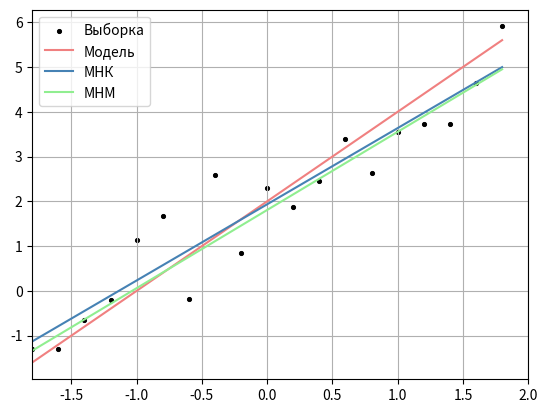

Write the Python code that produced this figure. (Note: this script raises an exception after producing the figure.)
import numpy as np
from scipy import stats as stats
import matplotlib.pyplot as plt
import scipy.optimize as opt
from pathlib import Path


def func(x):
    return 2 + 2 * x


def noise_func(x):
    y = []
    for i in x:
        y.append(func(i) + stats.norm.rvs(0, 1))
    return y


def LMM(parameters, x, y):
    alpha_0, alpha_1 = parameters
    sum = 0
    for i in range(len(x)):
        sum += abs(y[i] - alpha_0 - alpha_1 * x[i])
    return sum


def get_MNK_params(x, y):
    beta_1 = (np.mean(x * y) - np.mean(x) * np.mean(y)) / (
        np.mean(x * x) - np.mean(x) ** 2
    )
    beta_0 = np.mean(y) - beta_1 * np.mean(x)
    return beta_0, beta_1


def get_MNM_params(x, y):
    beta_0, beta_1 = get_MNK_params(x, y)
    result = opt.minimize(LMM, [beta_0, beta_1], args=(x, y), method="SLSQP")
    coeffs = result.x
    alpha_0, alpha_1 = coeffs[0], coeffs[1]
    return alpha_0, alpha_1


def MNK(x, y):
    beta_0, beta_1 = get_MNK_params(x, y)
    print("beta_0 = " + str(beta_0), "beta_1 = " + str(beta_1))
    y_new = [beta_0 + beta_1 * _x for _x in x]
    return y_new


def MNM(x, y):
    alpha_0, alpha_1 = get_MNM_params(x, y)
    print("alpha_0= " + str(alpha_0), "alpha_1 = " + str(alpha_1))
    y_new = [alpha_0 + alpha_1 * _x for _x in x]
    return y_new


def get_dist(y_model, y_regr):
    arr = [(y_model[i] - y_regr[i]) ** 2 for i in range(len(y_model))]
    dist_y = sum(arr)
    return dist_y


def plot_lin_regression(text, x, y, number):
    y_mnk = MNK(x, y)
    y_mnm = MNM(x, y)
    y_dist_mnk = get_dist(y, y_mnk)
    y_dist_mnm = get_dist(y, y_mnm)
    print("MNK distance:", y_dist_mnk)
    print("mnm distance:", y_dist_mnm)
    plt.scatter(x, y, label="Выборка", color="black", marker=".", linewidths=0.7)
    plt.plot(x, func(x), label="Модель", color="lightcoral")
    plt.plot(x, y_mnk, label="МНК", color="steelblue")
    plt.plot(x, y_mnm, label="МНМ", color="lightgreen")
    plt.xlim([-1.8, 2])
    plt.grid()
    plt.legend()
    plt.savefig(Path(rf"lab5-8/images/regression/6_{number}"))
    plt.show()


if __name__ == "__main__":
    x = np.arange(-1.8, 2, 0.2)
    y = noise_func(x)
    plot_lin_regression("NoPerturbations", x, y, 1)

    x = np.arange(-1.8, 2, 0.2)
    y = noise_func(x)
    y[0] += 10
    y[-1] -= 10
    plot_lin_regression("Perturbations", x, y, 2)
